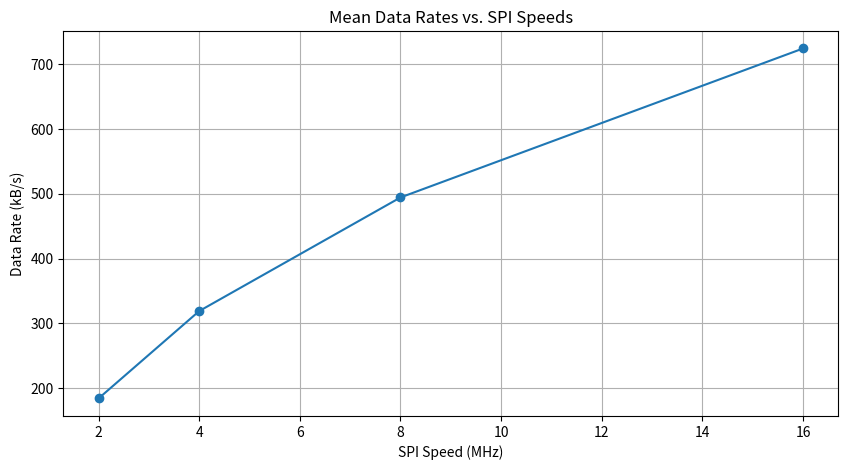
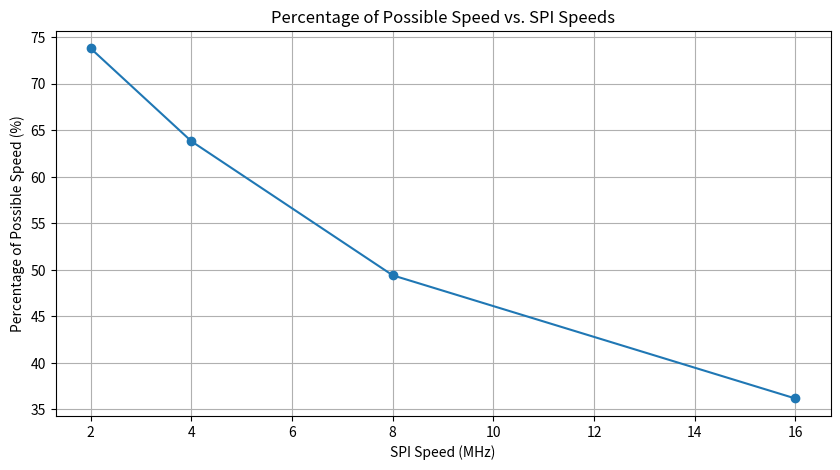
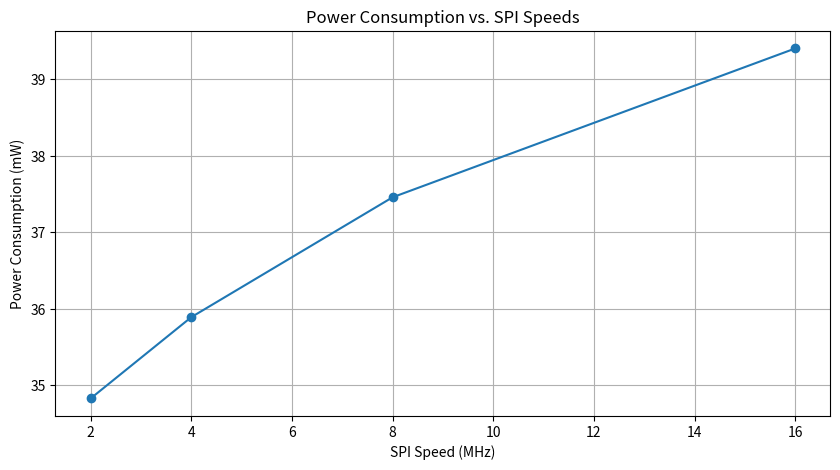
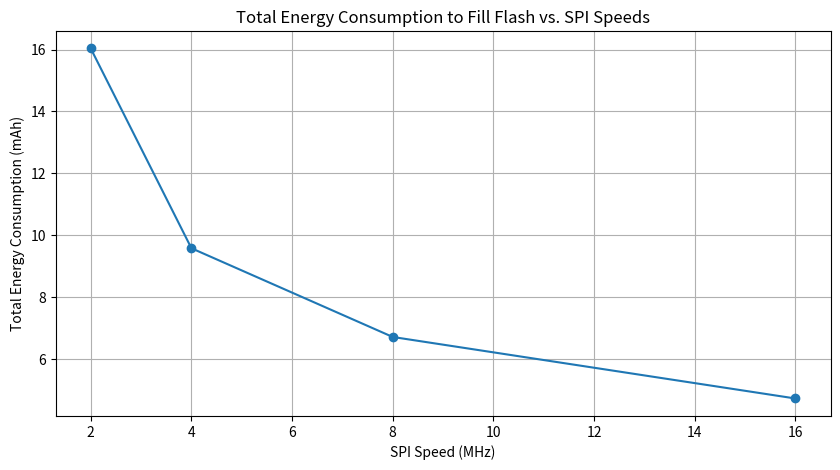

Here is the Python script that generated these plots, in order:
import matplotlib.pyplot as plt
import numpy as np

# Example data: mean data rates for different SPI speeds
spi_speeds = np.array([2, 4, 8, 16])  # MHz
data_rates = np.array([184422.42, 319014.16, 494071.19, 723596.40])  # B/s

# Hypothetical power consumption values for different SPI speeds (in milliwatts)
power_consumption = np.array([19.35*1.8, 19.94*1.8, 20.81*1.8, 21.89*1.8])  # mW

fill_times = np.array([ 49*60+43, 28*60+50, 19*60+22, 12*60+58])

# Calculate the total energy consumed in watt-hours
energy_wh = power_consumption * fill_times / 3600  # mWh
energy_mah = (energy_wh) / 1.8  # mAh


# Calculate the percentage of possible speed
max_speeds = spi_speeds * 1e6  # Convert MHz to Hz
percentages = 8 * (data_rates / max_speeds) * 100

data_rates /= 1000

# Plot 1: Mean Data Rates vs. SPI Speeds
plt.figure(figsize=(10, 5))
plt.plot(spi_speeds, data_rates, marker='o', linestyle='-')
plt.title('Mean Data Rates vs. SPI Speeds')
plt.xlabel('SPI Speed (MHz)')
plt.ylabel('Data Rate (kB/s)')
plt.grid(True)
plt.show()

# Plot 2: Percentage of Possible Speed vs. SPI Speeds
plt.figure(figsize=(10, 5))
plt.plot(spi_speeds, percentages, marker='o', linestyle='-')
plt.title('Percentage of Possible Speed vs. SPI Speeds')
plt.xlabel('SPI Speed (MHz)')
plt.ylabel('Percentage of Possible Speed (%)')
plt.grid(True)
plt.show()

# Plot 3: Power Consumption vs. SPI Speeds
plt.figure(figsize=(10, 5))
plt.plot(spi_speeds, power_consumption, marker='o', linestyle='-')
plt.title('Power Consumption vs. SPI Speeds')
plt.xlabel('SPI Speed (MHz)')
plt.ylabel('Power Consumption (mW)')
plt.grid(True)
plt.show()


# Plot 4: Total Energy Consumption (mAh) vs. SPI Speeds
plt.figure(figsize=(10, 5))
plt.plot(spi_speeds, energy_mah, marker='o', linestyle='-')
plt.title('Total Energy Consumption to Fill Flash vs. SPI Speeds')
plt.xlabel('SPI Speed (MHz)')
plt.ylabel('Total Energy Consumption (mAh)')
plt.grid(True)
plt.show()